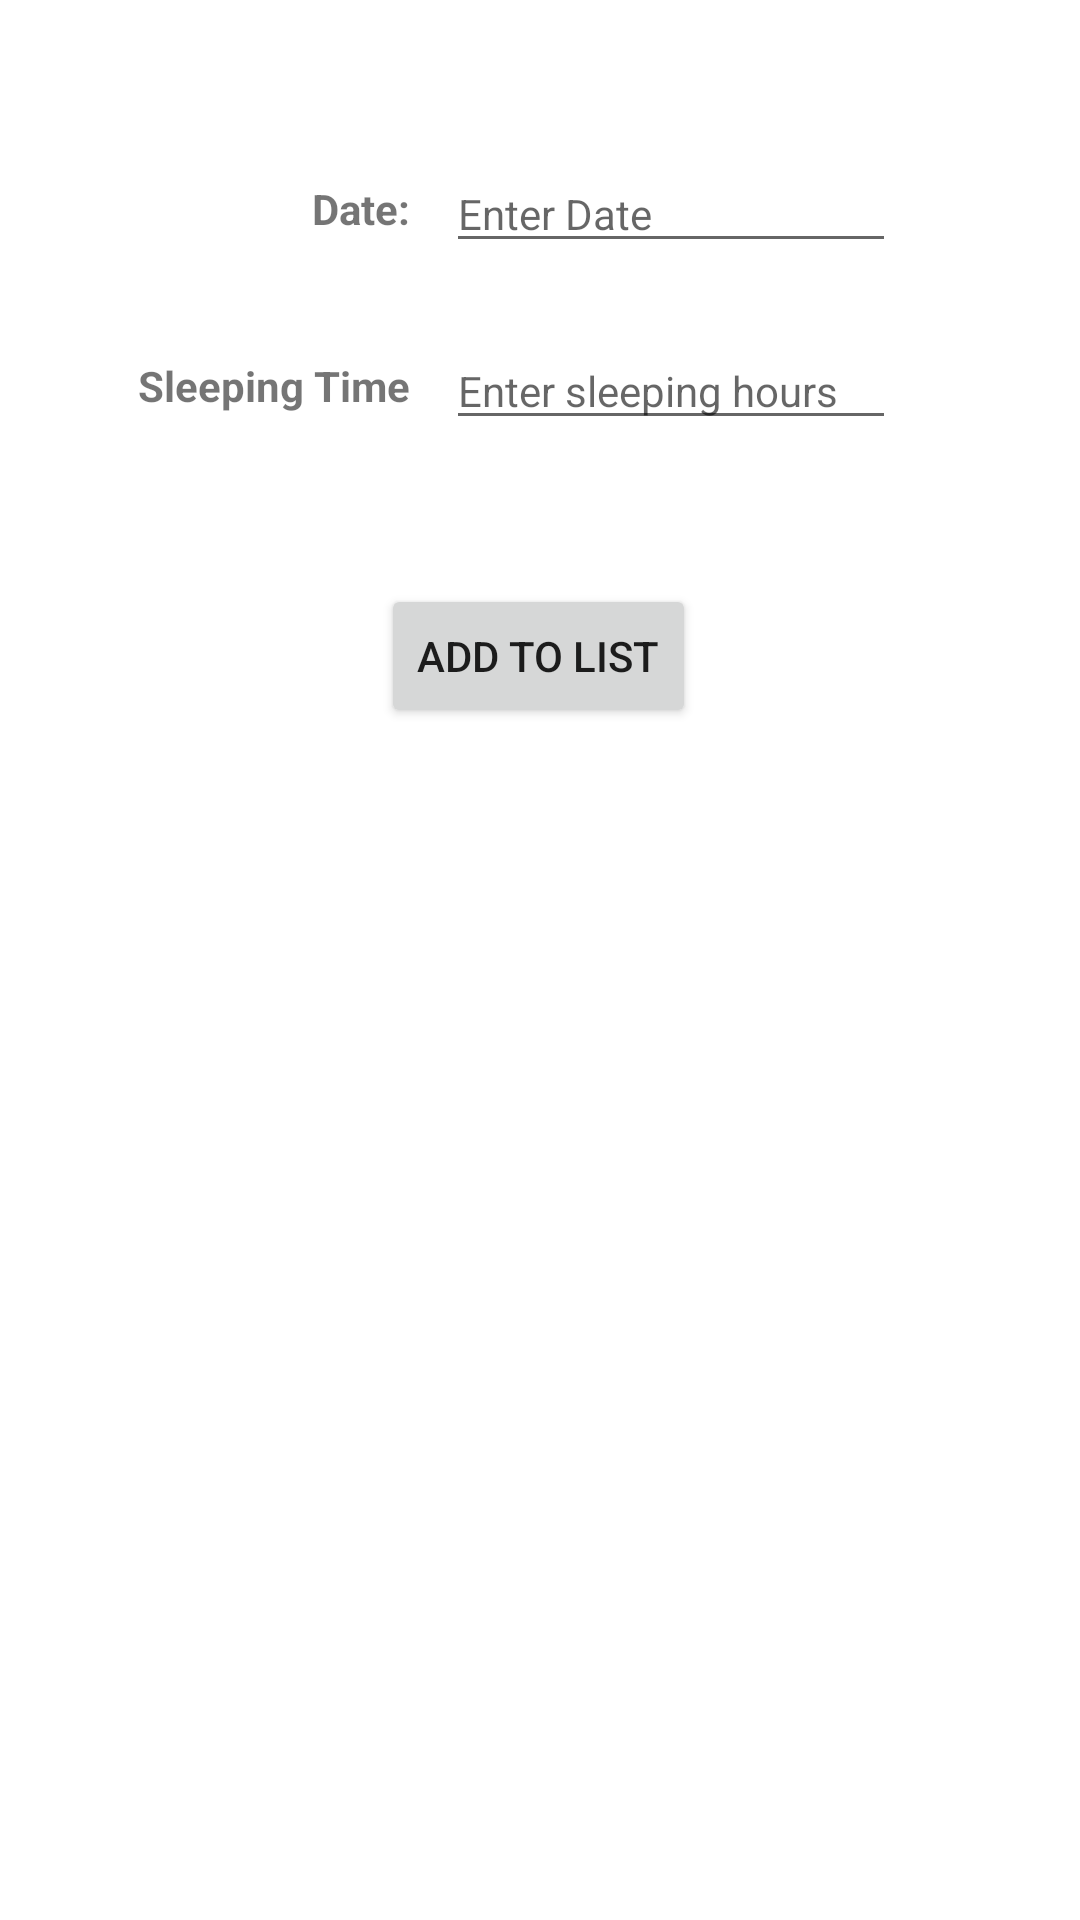

Produce the Android XML layout that renders to this screen, including the resource entries it uses.
<!-- AndroidManifest.xml: application theme Theme.BitFit_2 -->
<!-- res/layout/sleep_activity.xml -->
<?xml version="1.0" encoding="utf-8"?>
<androidx.constraintlayout.widget.ConstraintLayout xmlns:android="http://schemas.android.com/apk/res/android"
    xmlns:app="http://schemas.android.com/apk/res-auto"
    xmlns:tools="http://schemas.android.com/tools"
    android:layout_width="match_parent"
    android:parentActivityName=".MainActivity"
    android:layout_height="match_parent"
    >

    <EditText
        android:id="@+id/sleepdate"
        android:layout_width="150dp"
        android:layout_height="wrap_content"
        android:layout_marginStart="12dp"
        android:ems="10"
        android:textSize="14sp"
        android:hint="Enter Date"
        android:inputType="date"
        app:layout_constraintBottom_toBottomOf="@+id/textView"
        app:layout_constraintStart_toEndOf="@+id/textView"
        app:layout_constraintTop_toTopOf="@+id/textView" />

    <EditText
        android:id="@+id/hours"
        android:layout_width="150dp"
        android:layout_height="wrap_content"
        android:layout_marginStart="12dp"
        android:ems="10"
        android:hint="Enter sleeping hours"
        android:textSize="14sp"
        android:inputType="numberDecimal"
        app:layout_constraintBottom_toBottomOf="@+id/textView2"
        app:layout_constraintStart_toEndOf="@+id/textView2"
        app:layout_constraintTop_toTopOf="@+id/textView2" />

    <TextView
        android:id="@+id/textView"
        android:layout_width="wrap_content"
        android:layout_height="wrap_content"
        android:layout_marginStart="104dp"
        android:layout_marginTop="60dp"
        android:text="Date:"
        android:textStyle="bold"
        app:layout_constraintStart_toStartOf="parent"
        app:layout_constraintTop_toTopOf="parent" />

    <TextView
        android:id="@+id/textView2"
        android:layout_width="wrap_content"
        android:layout_height="wrap_content"
        android:layout_marginTop="40dp"
        android:text="Sleeping Time"
        android:textStyle="bold"
        app:layout_constraintEnd_toEndOf="@+id/textView"
        app:layout_constraintTop_toBottomOf="@+id/textView" />

    <Button
        android:id="@+id/record2"
        android:layout_width="wrap_content"
        android:layout_height="wrap_content"
        android:layout_marginTop="48dp"
        android:text="Add to List"
        app:layout_constraintEnd_toEndOf="parent"
        app:layout_constraintHorizontal_bias="0.498"
        app:layout_constraintStart_toStartOf="parent"
        app:layout_constraintTop_toBottomOf="@+id/hours" />
</androidx.constraintlayout.widget.ConstraintLayout>
<!-- resources referenced by this layout -->
<resources>
  <style name="Theme.BitFit_2" parent="Theme.MaterialComponents.DayNight.DarkActionBar">
          
          <item name="colorPrimary">@color/purple_500</item>
          <item name="colorPrimaryVariant">@color/purple_700</item>
          <item name="colorOnPrimary">@color/white</item>
          
          <item name="colorSecondary">@color/teal_200</item>
          <item name="colorSecondaryVariant">@color/teal_700</item>
          <item name="colorOnSecondary">@color/black</item>
          
          <item name="android:statusBarColor" tools:targetApi="l">?attr/colorPrimaryVariant</item>
          
      </style>
  <!-- not gathered from this repository: default colours our renderer supplied (Android Studio template values) -->
  <color name="purple_500">#FF6200EE</color>
  <color name="purple_700">#FF3700B3</color>
  <color name="teal_200">#FF03DAC5</color>
  <color name="teal_700">#FF018786</color>
  <color name="black">#FF000000</color>
  <color name="white">#FFFFFFFF</color>
</resources>
